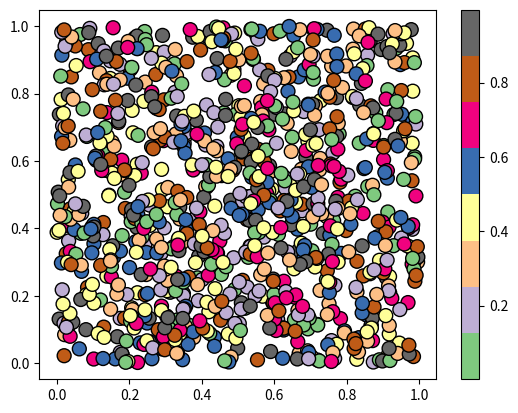

Python code for this plot: (Note: this script raises an exception after producing the figure.)
#!/usr/bin/env python
# coding: utf-8

# ## Problem 1: Simple scatter plot using random 
# 
# We can generate random numbers using using a method `random.rand()` from the [NumPy package](https://numpy.org/). This example generates 10 random values:
# 
# ```
# import numpy as np
# random_numbers = np.random.rand(10)
# 
# ```
# 
# ### Part 1
# 
# Create an new data frame called `data` and add 1000 random numbers (`float`) into a new column `x` and another 1000 random numbers (`float`) into a new column `y`.

import numpy as np
import pandas as pd
from matplotlib import pyplot as plt
from matplotlib import cm

# YOUR CODE HERE 1 to set data
data = pd.DataFrame(np.random.rand(2000).reshape(1000,2),columns = ['x','y'])

# Check your random values
print(data.head())

# Check that you have the correct number of rows
assert len(data) == 1000, "There should be 1000 rows of data."


# ### Part 2
# 

# YOUR CODE HERE 2 to set colors
colors = np.random.rand(1000)

# This test print should print out 10 first numbers in the variable colors
print(colors[0:10])

# Check that the length matches
assert len(colors) == 1000, "There should be 1000 random numbers for colors"


# ### Part 3 
# 
# #### Part 3.1
# 
# Create a scatter plot of points with random colors
# 
# #### Part 3.2
# 
# #### Part 3.3
# 

# Plot a scatter plot
# YOUR CODE HERE 3
plt.scatter(
  data['x'],data['y'],
  cmap = cm.Accent,
  s = 100, c = colors,
  edgecolor = "black"
)
plt.colorbar()

# Add labels and title
# YOUR CODE HERE 4

# Save the plot as a png file:
outputfp = "my_first_plot.png"

# YOUR CODE HERE 5

# This test print statement should print the output filename of your figure
print("Saved my first plot as:", outputfp)

#Check that the file exists (also go and open the file to check that everything is ok!)
import os

assert os.path.exists(outputfp), "Can't find the output image."


# Remember to commit your changes (including the image file) to your GitHub repo!
# 
# ### Done!
# 
# Now you can move to [problem 2](Exercise-7-problem-2.ipynb).
